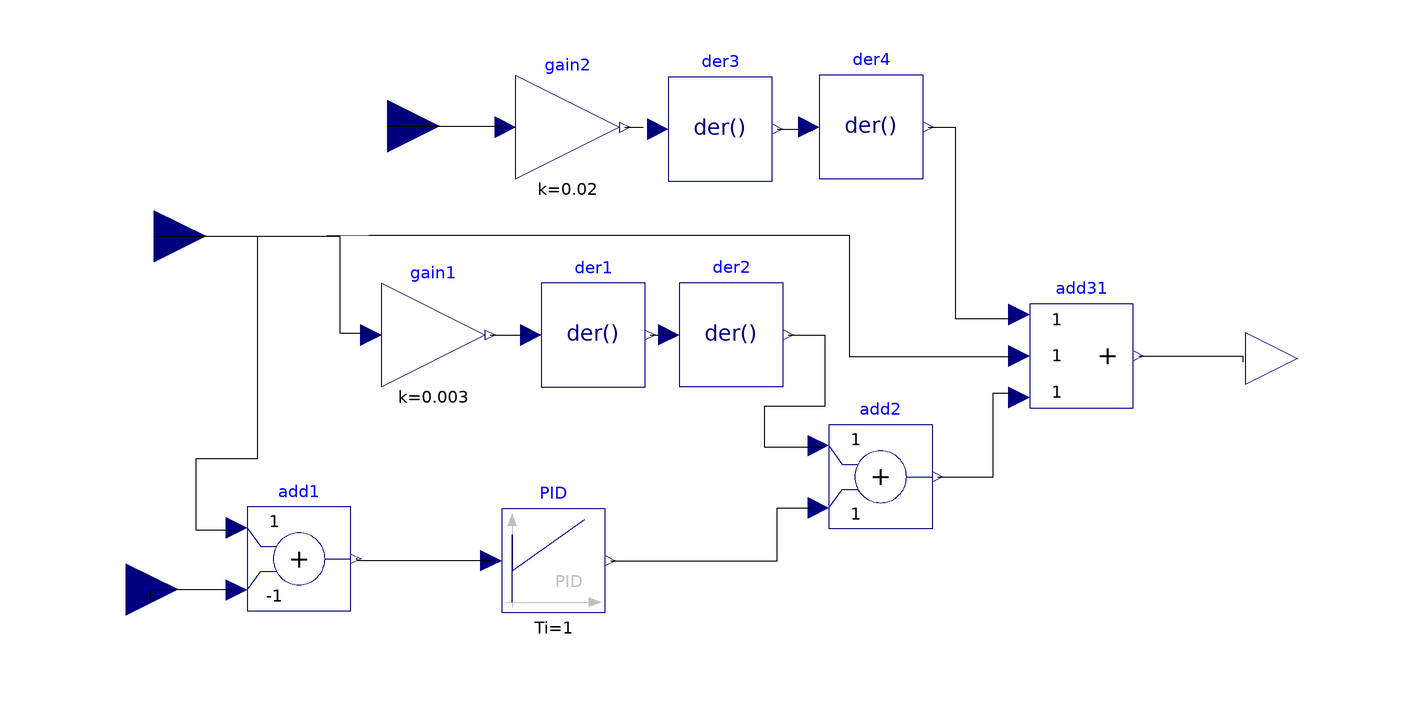

This picture is the connection diagram that the Modelica source below describes through its graphical annotations.

model MIT1995Fig8Controller
  Modelica.Blocks.Math.Add add1(k2 = -1) annotation(Placement(visible = true, transformation(origin = {-141.745,28.0374}, extent = {{-10,-10},{10,10}}, rotation = 0)));
  Modelica.Blocks.Math.Add add2 annotation(Placement(visible = true, transformation(origin = {-29.6443,43.8735}, extent = {{-10,-10},{10,10}}, rotation = 0)));
  Modelica.Blocks.Math.Add3 add31 annotation(Placement(visible = true, transformation(origin = {9.09091,67.1937}, extent = {{-10,-10},{10,10}}, rotation = 0)));
  Modelica.Blocks.Interfaces.RealInput X_l annotation(Placement(visible = true, transformation(origin = {-124.611,111.526}, extent = {{-10,-10},{10,10}}, rotation = 0), iconTransformation(origin = {-68.5358,4.6729}, extent = {{-10,-10},{10,10}}, rotation = 0)));
  Modelica.Blocks.Interfaces.RealInput F_l annotation(Placement(visible = true, transformation(origin = {-175.078,22.1184}, extent = {{-10,-10},{10,10}}, rotation = 0), iconTransformation(origin = {-62.6168,-23.053}, extent = {{-10,-10},{10,10}}, rotation = 0)));
  Modelica.Blocks.Interfaces.RealOutput F_m annotation(Placement(visible = true, transformation(origin = {50.7788,66.6667}, extent = {{-10,-10},{10,10}}, rotation = 0), iconTransformation(origin = {70.0935,59.8131}, extent = {{-10,-10},{10,10}}, rotation = 0)));
  Modelica.Blocks.Continuous.Der der2 annotation(Placement(visible = true, transformation(origin = {-58.4145,71.2578}, extent = {{-10,-10},{10,10}}, rotation = 0)));
  Modelica.Blocks.Continuous.Der der1 annotation(Placement(visible = true, transformation(origin = {-85.031,71.2135}, extent = {{-10,-10},{10,10}}, rotation = 0)));
  Modelica.Blocks.Interfaces.RealInput F_d annotation(Placement(visible = true, transformation(origin = {-169.664,90.2585}, extent = {{-10,-10},{10,10}}, rotation = 0), iconTransformation(origin = {-166.83,71.8351}, extent = {{-10,-10},{10,10}}, rotation = 0)));
  Modelica.Blocks.Math.Gain gain1(k = 0.003) annotation(Placement(visible = true, transformation(origin = {-115.855,71.2135}, extent = {{-10,-10},{10,10}}, rotation = 0)));
  Modelica.Blocks.Math.Gain gain2(k = 0.02) annotation(Placement(visible = true, transformation(origin = {-89.9469,111.293}, extent = {{-10,-10},{10,10}}, rotation = 0)));
  Modelica.Blocks.Continuous.Der der3 annotation(Placement(visible = true, transformation(origin = {-60.5403,110.939}, extent = {{-10,-10},{10,10}}, rotation = 0)));
  Modelica.Blocks.Continuous.Der der4 annotation(Placement(visible = true, transformation(origin = {-31.4438,111.337}, extent = {{-10,-10},{10,10}}, rotation = 0)));
  Modelica.Blocks.Continuous.PID PID(k = 100, Ti = 1, Td = 1) annotation(Placement(visible = true, transformation(origin = {-92.691,27.6993}, extent = {{-10,-10},{10,10}}, rotation = 0)));
equation
  connect(PID.u,add1.y) annotation(Line(points = {{-104.691,27.6993},{-130.53,27.6993},{-130.53,28.0374},{-130.745,28.0374}}));
  connect(PID.y,add2.u2) annotation(Line(points = {{-81.691,27.6993},{-49.5385,27.6993},{-49.5385,37.8462},{-42.4615,37.8462},{-42.4615,37.8462}}));
  connect(der4.y,add31.u1) annotation(Line(points = {{-20.4438,111.337},{-15.2347,111.337},{-15.2347,74.4021},{-4.25155,74.4021},{-4.25155,74.4021}}));
  connect(der3.y,der4.u) annotation(Line(points = {{-49.5403,110.939},{-42.8698,110.939},{-42.8698,110.54},{-42.8698,110.54}}));
  connect(gain2.y,der3.u) annotation(Line(points = {{-78.9469,111.293},{-75.465,111.293},{-75.465,111.249},{-75.465,111.249}}));
  connect(X_l,gain2.u) annotation(Line(points = {{-124.611,111.526},{-102.746,111.526},{-102.746,110.54},{-102.746,110.54}}));
  connect(der2.y,add2.u1) annotation(Line(points = {{-47.4145,71.2578},{-40.3897,71.2578},{-40.3897,57.3959},{-52.0815,57.3959},{-52.0815,49.6014},{-40.3897,49.6014},{-40.3897,49.6014}}));
  connect(der1.y,der2.u) annotation(Line(points = {{-74.031,71.2135},{-69.7963,71.2135},{-69.7963,70.8592},{-69.7963,70.8592}}));
  connect(gain1.y,der1.u) annotation(Line(points = {{-104.855,71.2135},{-98.4942,71.2135},{-98.4942,71.5678},{-98.4942,71.5678}}));
  connect(F_d,gain1.u) annotation(Line(points = {{-169.664,90.2585},{-133.924,90.2585},{-133.924,71.5678},{-128.609,71.5678},{-128.609,71.5678}}));
  connect(F_d,add31.u2) annotation(Line(points = {{-169.664,90.2585},{-144.606,90.2585},{-128.308,90.4615},{-35.6923,90.4615},{-35.6923,67.0769},{-4.30769,67.0769},{-4.30769,67.0769}}));
  connect(F_d,add1.u1) annotation(Line(points = {{-169.664,90.2585},{-149.844,90.2585},{-149.844,47.352},{-161.682,47.352},{-161.682,33.6449},{-154.517,33.6449},{-154.517,33.6449}}));
  connect(add31.y,F_m) annotation(Line(points = {{20.0909,67.1937},{40.1869,67.1937},{40.1869,66.0436},{40.1869,66.0436}}));
  connect(add1.u2,F_l) annotation(Line(points = {{-153.745,22.0374},{-170.405,22.0374},{-170.405,19.9377},{-170.405,19.9377}}));
  connect(add2.y,add31.u3) annotation(Line(points = {{-18.6443,43.8735},{-7.90514,43.8735},{-7.90514,60.0791},{-4.74308,60.0791},{-4.74308,60.0791}}));
  annotation(Icon(coordinateSystem(extent = {{-200,-200},{200,200}}, preserveAspectRatio = true, initialScale = 0.1, grid = {10,10})), Diagram(coordinateSystem(extent = {{-200,-200},{200,200}}, preserveAspectRatio = true, initialScale = 0.1, grid = {5,5})));
end MIT1995Fig8Controller;